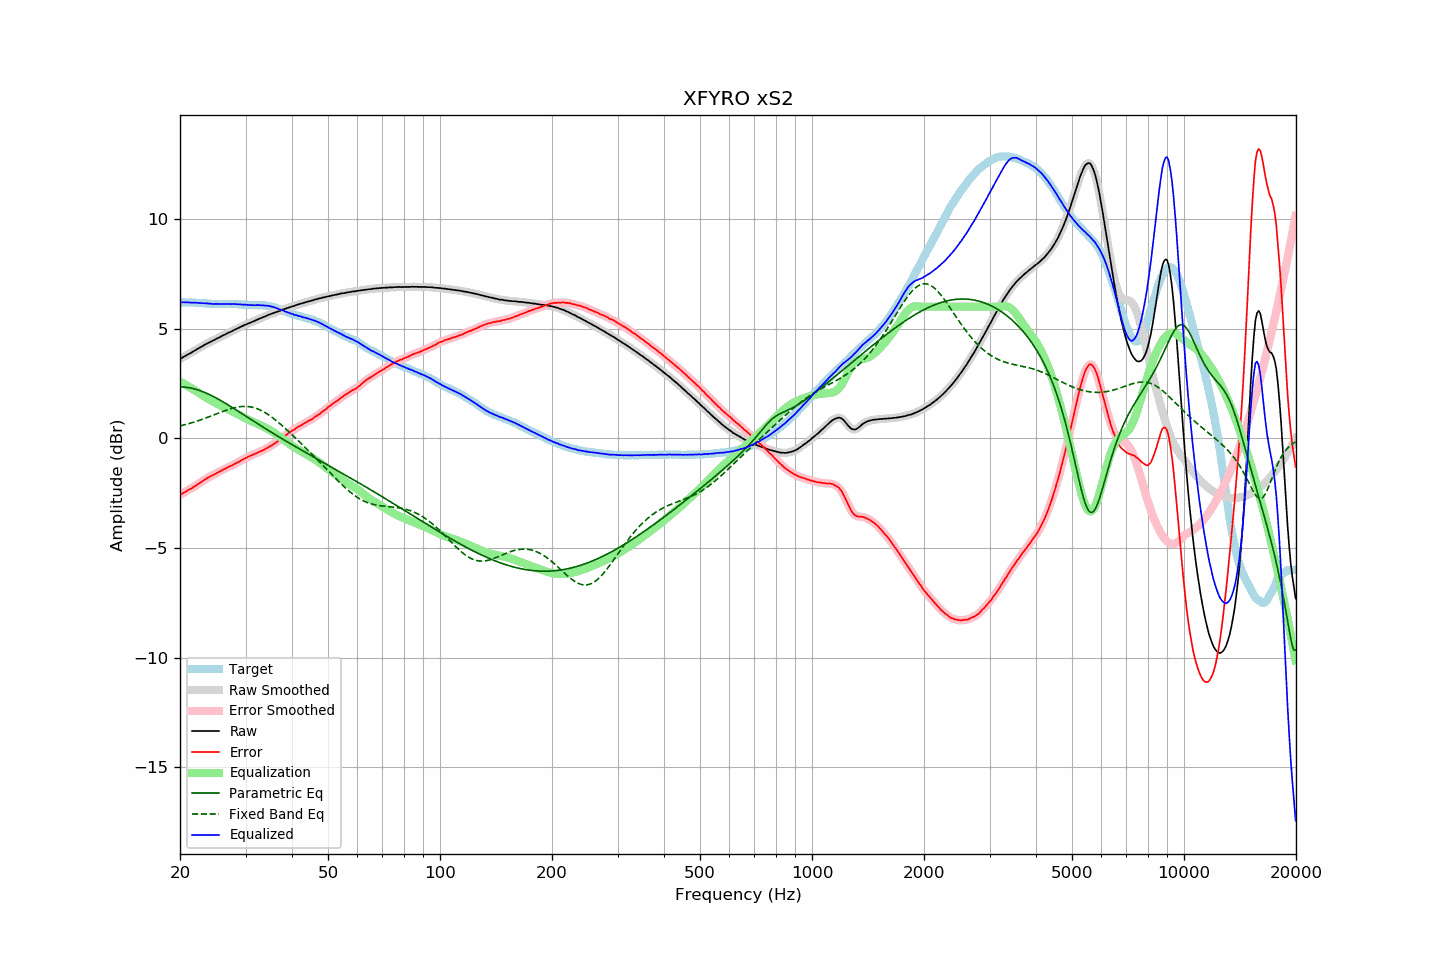

The data file committed next to this chart (first rows):
frequency, raw, error, smoothed, error_smoothed, equalization, parametric_eq, fixed_band_eq, equalized_raw, equalized_smoothed, target
20.00, 3.61, -2.59, 3.61, -2.59, 2.59, 2.34, 0.56, 6.20, 6.20, 6.20
20.20, 3.65, -2.55, 3.65, -2.55, 2.55, 2.34, 0.58, 6.20, 6.20, 6.20
20.40, 3.70, -2.50, 3.70, -2.50, 2.50, 2.34, 0.60, 6.20, 6.20, 6.20
20.61, 3.74, -2.46, 3.74, -2.46, 2.46, 2.33, 0.62, 6.20, 6.20, 6.20
20.81, 3.78, -2.41, 3.78, -2.41, 2.42, 2.32, 0.64, 6.20, 6.20, 6.19
21.02, 3.83, -2.36, 3.82, -2.37, 2.37, 2.31, 0.66, 6.20, 6.20, 6.19
21.23, 3.86, -2.33, 3.86, -2.33, 2.33, 2.30, 0.68, 6.19, 6.19, 6.19
21.44, 3.90, -2.30, 3.91, -2.29, 2.28, 2.28, 0.70, 6.18, 6.19, 6.20
21.66, 3.95, -2.24, 3.95, -2.25, 2.24, 2.27, 0.72, 6.19, 6.18, 6.19
21.87, 3.99, -2.20, 3.99, -2.20, 2.19, 2.25, 0.75, 6.18, 6.18, 6.19
22.09, 4.03, -2.15, 4.04, -2.14, 2.15, 2.23, 0.77, 6.18, 6.18, 6.18
22.31, 4.08, -2.10, 4.08, -2.10, 2.10, 2.21, 0.79, 6.18, 6.18, 6.18
22.54, 4.12, -2.05, 4.12, -2.05, 2.05, 2.18, 0.82, 6.17, 6.17, 6.17
22.76, 4.16, -2.01, 4.16, -2.00, 2.00, 2.16, 0.84, 6.16, 6.17, 6.17
22.99, 4.20, -1.97, 4.20, -1.96, 1.96, 2.13, 0.87, 6.16, 6.16, 6.17
23.22, 4.25, -1.91, 4.25, -1.91, 1.91, 2.10, 0.90, 6.16, 6.16, 6.16
23.45, 4.29, -1.86, 4.29, -1.86, 1.86, 2.07, 0.92, 6.16, 6.15, 6.15
23.69, 4.33, -1.81, 4.33, -1.81, 1.82, 2.04, 0.95, 6.15, 6.15, 6.14
23.92, 4.36, -1.77, 4.36, -1.77, 1.78, 2.00, 0.98, 6.14, 6.14, 6.13
24.16, 4.40, -1.73, 4.40, -1.73, 1.74, 1.97, 1.01, 6.14, 6.13, 6.13
24.40, 4.43, -1.70, 4.43, -1.70, 1.70, 1.93, 1.03, 6.13, 6.13, 6.13
24.65, 4.47, -1.66, 4.47, -1.66, 1.66, 1.90, 1.06, 6.13, 6.13, 6.13
24.89, 4.51, -1.62, 4.51, -1.62, 1.62, 1.86, 1.09, 6.13, 6.13, 6.13
25.14, 4.55, -1.58, 4.55, -1.58, 1.58, 1.82, 1.12, 6.13, 6.13, 6.13
25.39, 4.58, -1.54, 4.58, -1.54, 1.54, 1.78, 1.15, 6.12, 6.12, 6.12
25.65, 4.62, -1.50, 4.62, -1.50, 1.50, 1.74, 1.18, 6.12, 6.12, 6.12
25.91, 4.66, -1.46, 4.66, -1.46, 1.46, 1.69, 1.21, 6.12, 6.12, 6.12
26.16, 4.70, -1.43, 4.70, -1.43, 1.43, 1.65, 1.23, 6.13, 6.12, 6.13
26.43, 4.73, -1.40, 4.73, -1.39, 1.39, 1.61, 1.26, 6.12, 6.12, 6.13
26.69, 4.77, -1.35, 4.77, -1.35, 1.35, 1.56, 1.29, 6.13, 6.13, 6.12
26.96, 4.81, -1.31, 4.81, -1.32, 1.32, 1.52, 1.31, 6.13, 6.12, 6.12
27.23, 4.84, -1.28, 4.84, -1.28, 1.28, 1.47, 1.33, 6.12, 6.12, 6.12
27.50, 4.87, -1.25, 4.88, -1.25, 1.25, 1.43, 1.36, 6.12, 6.12, 6.12
27.77, 4.91, -1.22, 4.91, -1.21, 1.21, 1.38, 1.38, 6.12, 6.12, 6.13
28.05, 4.95, -1.17, 4.95, -1.17, 1.17, 1.33, 1.40, 6.12, 6.12, 6.12
28.33, 4.98, -1.14, 4.98, -1.13, 1.13, 1.29, 1.41, 6.11, 6.12, 6.12
28.62, 5.02, -1.09, 5.02, -1.09, 1.09, 1.24, 1.43, 6.11, 6.11, 6.11
28.90, 5.05, -1.06, 5.05, -1.06, 1.05, 1.19, 1.44, 6.10, 6.11, 6.12
29.19, 5.09, -1.01, 5.09, -1.01, 1.01, 1.15, 1.45, 6.10, 6.10, 6.10
29.48, 5.12, -0.97, 5.12, -0.97, 0.97, 1.10, 1.45, 6.09, 6.10, 6.09
29.78, 5.16, -0.93, 5.16, -0.93, 0.94, 1.05, 1.45, 6.10, 6.09, 6.09
30.08, 5.19, -0.90, 5.19, -0.90, 0.90, 1.01, 1.45, 6.09, 6.09, 6.09
30.38, 5.22, -0.86, 5.22, -0.86, 0.86, 0.96, 1.45, 6.08, 6.08, 6.08
30.68, 5.25, -0.83, 5.25, -0.83, 0.83, 0.91, 1.44, 6.08, 6.08, 6.08
30.99, 5.28, -0.79, 5.28, -0.79, 0.79, 0.86, 1.43, 6.07, 6.07, 6.07
31.30, 5.31, -0.76, 5.31, -0.76, 0.76, 0.82, 1.41, 6.07, 6.07, 6.07
31.61, 5.34, -0.73, 5.34, -0.73, 0.73, 0.77, 1.40, 6.07, 6.07, 6.07
31.93, 5.37, -0.70, 5.37, -0.70, 0.70, 0.72, 1.37, 6.07, 6.07, 6.07
32.24, 5.41, -0.66, 5.41, -0.66, 0.67, 0.68, 1.35, 6.08, 6.07, 6.08
32.57, 5.44, -0.62, 5.44, -0.63, 0.63, 0.63, 1.32, 6.07, 6.07, 6.06
32.89, 5.47, -0.60, 5.47, -0.60, 0.60, 0.58, 1.29, 6.07, 6.07, 6.07
33.22, 5.50, -0.57, 5.50, -0.57, 0.56, 0.54, 1.25, 6.07, 6.07, 6.07
33.55, 5.53, -0.54, 5.53, -0.53, 0.53, 0.49, 1.21, 6.06, 6.06, 6.07
33.89, 5.56, -0.49, 5.56, -0.49, 0.49, 0.45, 1.17, 6.05, 6.05, 6.05
34.23, 5.59, -0.45, 5.59, -0.45, 0.45, 0.40, 1.12, 6.04, 6.05, 6.04
34.57, 5.63, -0.41, 5.62, -0.41, 0.41, 0.35, 1.07, 6.04, 6.04, 6.04
34.92, 5.65, -0.37, 5.65, -0.37, 0.37, 0.31, 1.02, 6.02, 6.02, 6.02
35.27, 5.68, -0.33, 5.68, -0.32, 0.32, 0.26, 0.97, 6.01, 6.01, 6.01
35.62, 5.71, -0.27, 5.71, -0.28, 0.28, 0.22, 0.91, 5.99, 5.98, 5.98
35.97, 5.73, -0.24, 5.73, -0.23, 0.23, 0.18, 0.86, 5.96, 5.96, 5.97
... 635 more rows
